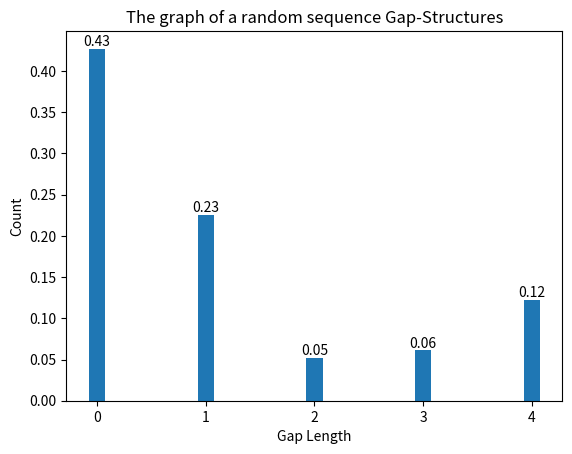

Generate this figure with matplotlib:
import matplotlib.pyplot as plt
import random
import scipy.stats as stats

# ======================== USER INPUTS ======================================

gaps_probs = [0.4, 0.2, 0.05, 0.05, 0.1]
print("gaps probabilities for random sequence =", gaps_probs, "\n")

seq_len = 1024  # desired Length of the sequence

# =============  Generate random sequence  ======================

rnd_seq = []                            # Generate a random binary sequence using Probabilities
current_len = 0                         # set the counter to the initial state

for i in range(seq_len):
    index = range(len(gaps_probs))      # Get the different gap probabilities from the list
    selected_index = random.choices(index, weights=gaps_probs)  # select index randomly and it's value
    num_gaps = selected_index[0]        # Extract the 0 position bits from the list

    if current_len + num_gaps + 1 <= seq_len:   # keep an eye on the sequence length before extension
        rnd_seq.extend([0] * num_gaps)  # extend the sequence by the selected number of gaps
        rnd_seq.append(1)               # append 1 after adding a selected gaps
        current_len += num_gaps + 1     # update the counter of the sequence length
    else:
        break
if current_len < seq_len:               # Complete the length by adding zeros if not
    rnd_seq.extend([0] * (seq_len - current_len))


# =================== Generate an m-sequence =================================

primitive_polynomial = [5, 2]
initial_state = [1, 1, 1, 0, 1]


def generate_m_sequence(polynomial, length, state):

    state = state[:]
    bin_polynomial = bin(sum([2**degree for degree in polynomial]))   # convert polynomial to Binary
    poly = bin_polynomial[2:-1]                             # Remove first two bits '0b' and a lst bit '0'
    num_bits = len(poly)                                    # remove previously added bit
    feedback_stages = [int(f_stage) for f_stage in poly]    # create a list of f_stages using bin_polynomials
    m_seq = []

    for _ in range(length):
        output_bit = state[-1]         # take the right most bit as an output
        bit_counter = 0                         # Initialize feedback bit counter
        for j in range(num_bits):
            bits_at_fb_stages = feedback_stages[j] * state[-j - 1]  # calculate the feedback bit
            bit_counter += bits_at_fb_stages    # count the bits for every stage
        bit_counter %= 2                        # XOR operation
        state = [bit_counter] + state[:-1]   # add a first new bit and remove the last bit
        m_seq.append(output_bit)                # Append the output bit to the m-sequence

    return m_seq


# Generate the m-sequence
M_sequence = generate_m_sequence(primitive_polynomial, seq_len, initial_state)
# print(M_sequence)
# ======================= Calculate Gap Structures =============================


# Function to calculate gap structures (lengths of consecutive zeros) in a sequence
def cal_gap_str(sequence):
    gap = []
    gap_counter = 0
    no_gap = 0                  # when we do not know the first bit is 1 or 0 so the condition is false

    for bits in sequence:
        if bits == 0:
            gap_counter += 1    # calculate the number of continued zeros between two ones
        elif bits == 1:         # finds the 1s in a list start checking for no gaps.
            if no_gap:          # if there are two continued 1s in a list then append the counter
                gap.append(gap_counter)  # add 0s in every step with no gap
            gap_counter = 0     # Reset the counter
            no_gap = 1          # found the no_gap in the list, it is true
    return gap


# Calculate gap structures for rnd_seq and M_sequence
rnd_gap_str = cal_gap_str(rnd_seq)
m_gap_str = cal_gap_str(M_sequence)

# ==================== gap structure calculation ================================


def cal_norm_gaps(my_seq):                   # find the unique gaps in the sequence
    uniq_gaps = []
    counts = []
    for unq_gap_len in set(my_seq):
        count = my_seq.count(unq_gap_len)    # count repetition of same gaps
        uniq_gaps.append(unq_gap_len)        # find and store the unique gaps
        counts.append(count)                 # Total Number of unique length

    # Normalise the gap structures
    total = sum(my_seq)                      # sum of Gap sequence
    norm_gaps = []                           # normalised gap structures
    for count in counts:
        normalised = count / total           # normalise every count using total sum of gaps
        norm_gaps.append(normalised)         # store normalised gaps in a list
    return uniq_gaps, norm_gaps


rnd_uniq_gaps, rnd_norm_gaps = cal_norm_gaps(rnd_gap_str)
m_uniq_gaps, m_norm_gaps = cal_norm_gaps(m_gap_str)

# ======================== Chi-Square Test ====================================
rnd_zeros = rnd_seq.count(0)        # counting zeros in the sequence
rnd_ones = rnd_seq.count(1)         # counting ones in the sequence
m_zeros = M_sequence.count(0)       # counting zeros in the sequence
m_ones = M_sequence.count(1)        # counting ones in the sequence

print(f"Random Sequence Balance - 0s= {rnd_zeros}, 1s= {rnd_ones}")
print(f"M-Sequence Balance -      0s= {m_zeros}, 1s= {m_ones} \n")

expected_value = 0.5 * seq_len      # expected values of zeros and ones


def test(zeros, ones, expected):
    # use the equation of Chi-Square test
    chi_square = (zeros - expected) ** 2 / expected + (ones - expected) ** 2 / expected

    p_val_cdf = stats.chi2.cdf(chi_square, df=1)    # get the probability value using cumulative distribution function
    p_val_pdf = stats.chi2.pdf(chi_square, df=1)

    return chi_square, p_val_cdf, p_val_pdf


# Calculate Chi-square test results and p-values for gap structures
rnd_chi, rnd_p_value_cdf, rnd_p_value_pdf = test(rnd_zeros, rnd_ones, expected_value)
m_chi, m_p_value_cdf, m_p_value_pdf = test(m_zeros, m_ones, expected_value)

# Print the results and p-values
print("Chi-square test Result of a Random Sequence :", rnd_chi)
print("P-value (CDF) of a Random Sequence          :", rnd_p_value_cdf)
print("P-value (pDF) of a Random Sequence          :", rnd_p_value_pdf, "\n")
print("Chi-square test Result of a M-sequence :", m_chi)
print("P-value (CDF) of a M-Sequence          :", m_p_value_cdf)
print("P-value (pDF) of a M-Sequence          :", m_p_value_pdf)

# ============================ Graphs ==========================================


# Plot the Gap Structures of rnd_seq and M_sequence
def plot_histogram(uniq_gaps, norm_gaps, title):
    plt.figure()
    bars = plt.bar(uniq_gaps, norm_gaps, width=0.15, align='center')
    plt.title(title)
    plt.xlabel("Gap Length")
    plt.ylabel("Count")

    for num in range(len(bars)):        # write the normalised value on top of the bars
        bar = bars[num]
        value = norm_gaps[num]
        x_pos = bar.get_x() + bar.get_width() / 2
        plt.text(x_pos, value, f"{value:.2f}", ha='center', va='bottom')


plot_histogram(rnd_uniq_gaps, rnd_norm_gaps, "The graph of a random sequence Gap-Structures")
# plot_histogram(m_uniq_gaps, m_norm_gaps, "The graph of a M-sequence Gap-Structures")
plt.show()
